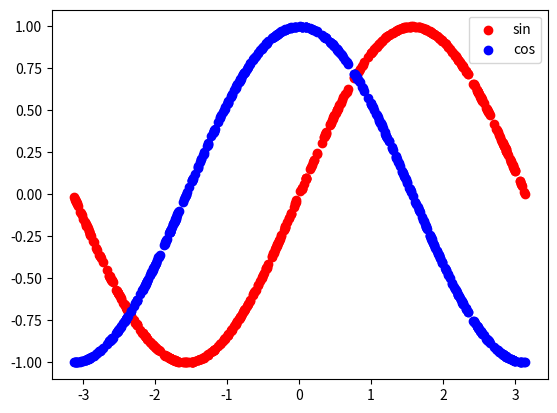

This chart was generated by the following Python code:
"""
matplotlib 绑定图基础示例，展示 sin 与 cos 散点图的绘制。
教学重点：pyplot 散点图 scatter、图例 legend、坐标范围设置。
"""

from matplotlib import pyplot as ppl
import numpy as np

# --- 1. 生成数据 ---
x = (np.random.rand(500) * 2 - 1) * np.pi  # -pi ~ pi 的随机横坐标
y1 = np.sin(x)
y2 = np.cos(x)

ppl.scatter(x, y1, label="sin", color="red")
ppl.scatter(x, y2, label="cos", color="blue")
ppl.legend()
ppl.show()
